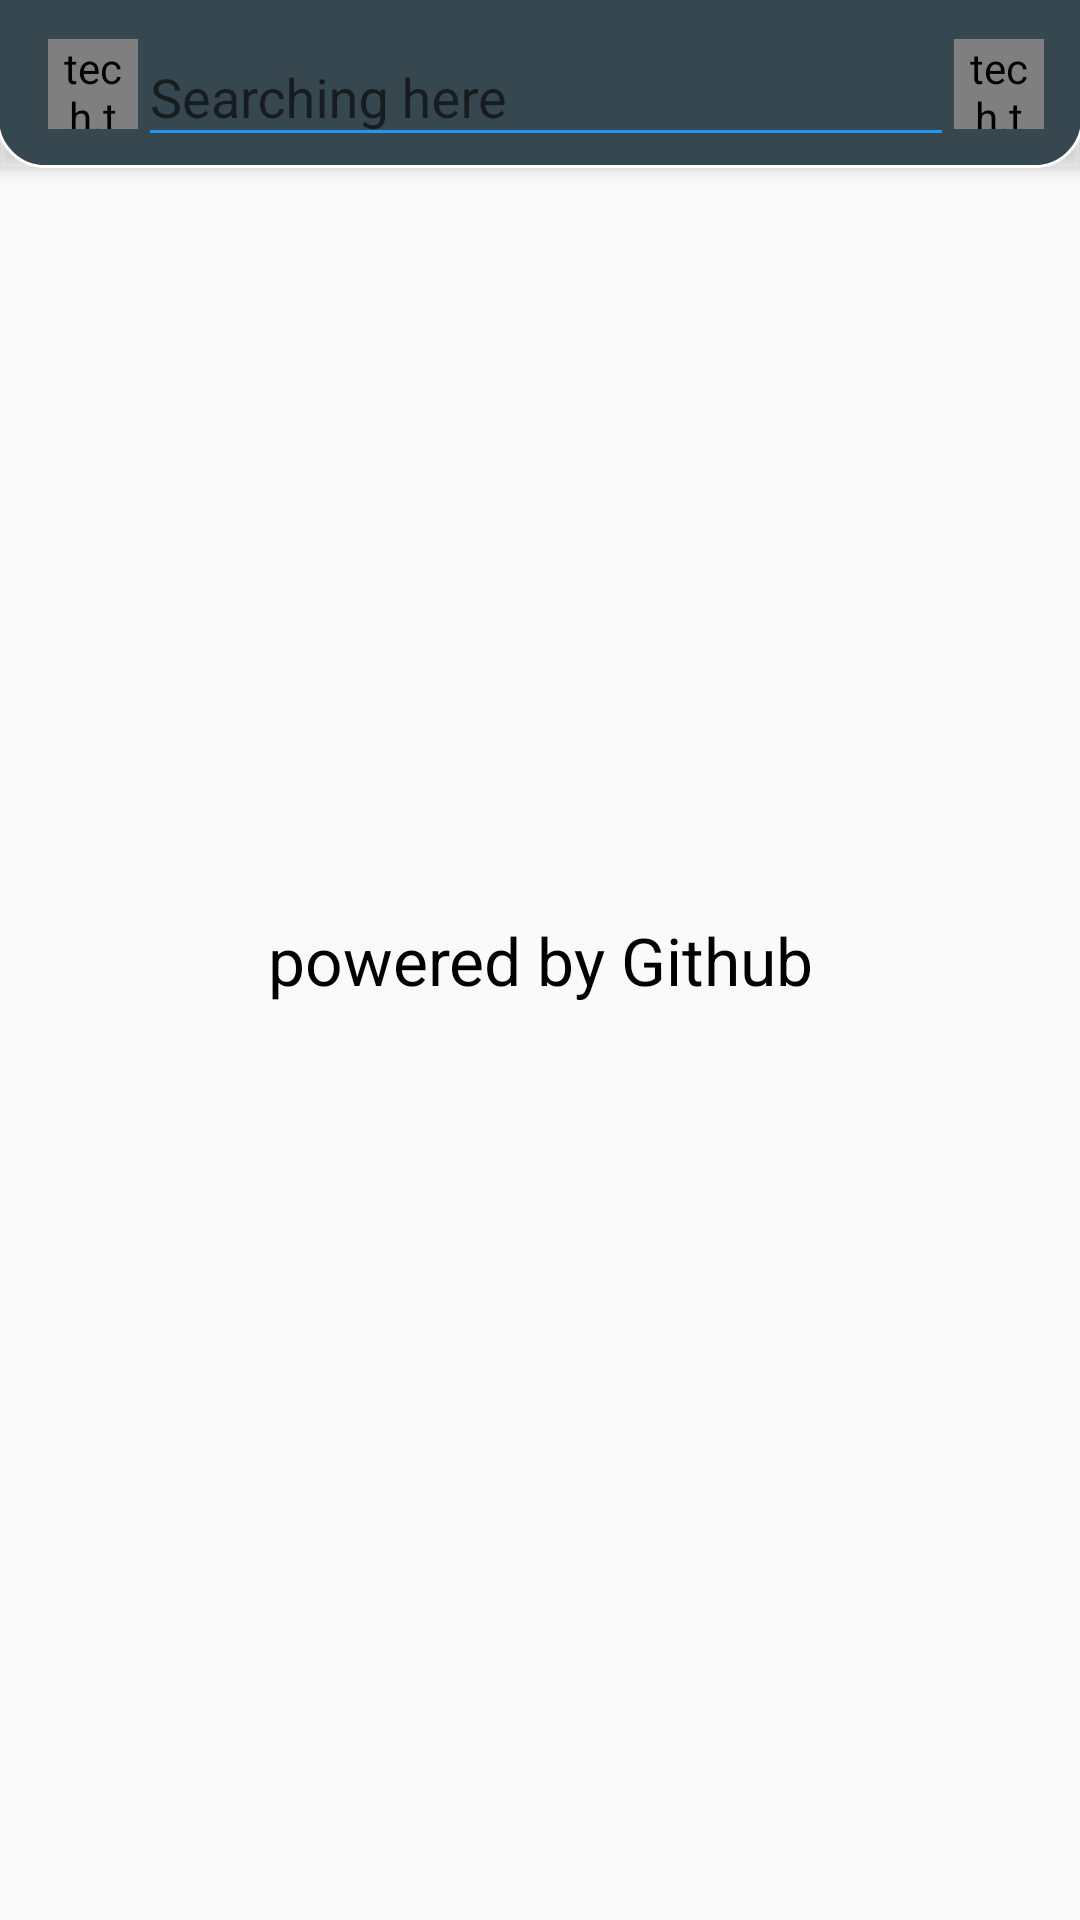

The Android layout XML behind this screen, and the referenced resources:
<!-- AndroidManifest.xml: application theme AppTheme -->
<!-- res/layout/activity_search.xml -->
<?xml version="1.0" encoding="utf-8"?>
<androidx.coordinatorlayout.widget.CoordinatorLayout
        xmlns:android="http://schemas.android.com/apk/res/android"
        xmlns:tools="http://schemas.android.com/tools" xmlns:app="http://schemas.android.com/apk/res-auto"
        android:layout_width="match_parent" android:layout_height="match_parent"
        tools:context=".view.main.activity.SearchActivity" android:id="@+id/drawerLayout">


    <include layout="@layout/toolbar_search" android:id="@+id/include"/>


    <LinearLayout
            android:id="@+id/linear_layout_github"
            android:layout_width="match_parent" android:layout_height="match_parent"
            android:orientation="vertical">
        <TextView android:layout_width="match_parent" android:layout_height="match_parent"
                  android:text="@string/powered_by_github" android:textSize="22sp"
                  android:gravity="center" android:textColor="@color/black"/>


    </LinearLayout>

    <androidx.viewpager.widget.ViewPager android:layout_width="match_parent"
                                       android:id="@+id/pager"
                                       android:layout_height="match_parent"
    app:layout_behavior="@string/appbar_scrolling_view_behavior"/>

    <include layout="@layout/add_banner_layout"/>

</androidx.coordinatorlayout.widget.CoordinatorLayout>
<!-- res/layout/toolbar_search.xml (included above) -->
<?xml version="1.0" encoding="utf-8"?>
<com.google.android.material.appbar.AppBarLayout
        xmlns:app="http://schemas.android.com/apk/res-auto"
        xmlns:android="http://schemas.android.com/apk/res/android" xmlns:tools="http://schemas.android.com/tools"
        android:layout_width="match_parent"
        android:layout_height="wrap_content"
        android:background="@drawable/bg_round_appbar">


    <androidx.appcompat.widget.Toolbar xmlns:android="http://schemas.android.com/apk/res/android"
                                       android:layout_width="match_parent"
                                       android:id="@+id/toolbar_search"
                                       app:layout_scrollFlags="scroll|enterAlways"
                                       android:layout_height="?attr/actionBarSize">

        <LinearLayout android:layout_width="match_parent"
                      android:layout_height="?actionBarSize"
                      android:layout_marginEnd="@dimen/spacing_normal"
                      android:orientation="horizontal">
            <tech.tsdev.github_management.view.main.custom.GlideImageView
                    android:id="@+id/btn_search"
                    android:layout_width="30dp"
                    android:layout_height="30dp"
                    android:layout_gravity="center"
                    android:src="@drawable/ic_search_white_24dp"/>


            <com.google.android.material.textfield.TextInputLayout android:layout_width="0dp"
                                                           android:layout_height="wrap_content"
                                                           android:layout_weight="3">

                <com.google.android.material.textfield.TextInputEditText
                        android:id="@+id/et_search"
                        android:layout_width="match_parent"
                        android:layout_height="match_parent"
                        android:inputType="text"
                        android:maxLines="1"
                        android:hint="@string/user_search"/>
            </com.google.android.material.textfield.TextInputLayout>


            <tech.tsdev.github_management.view.main.custom.GlideImageView
                    android:layout_gravity="center"
                    android:id="@+id/btn_clear"
                    android:layout_width="30dp"
                    android:layout_height="30dp"
                    android:src="@drawable/ic_clear_white_24dp"
                    android:visibility="gone"/>

            <tech.tsdev.github_management.view.main.custom.GlideImageView
                    android:layout_gravity="center"
                    android:id="@+id/btn_back"
                    android:layout_width="30dp"
                    android:layout_height="30dp"
                    android:src="@drawable/ic_keyboard_arrow_right_white_24dp"
                    android:visibility="visible"/>
        </LinearLayout>

    </androidx.appcompat.widget.Toolbar>
    <com.google.android.material.tabs.TabLayout android:layout_width="match_parent"
                                             android:layout_height="wrap_content"
                                             android:background="?colorPrimary"
                                             app:tabGravity="fill"
                                             app:expandedTitleGravity="top"
                                             app:tabMode="scrollable"
                                             app:tabSelectedTextColor="?colorAccent"
                                             app:tabTextColor="?colorPrimaryDark"
                                             android:id="@+id/search_tab_layout"
                                             android:paddingStart="@dimen/key_line_1" android:visibility="gone"
                                             android:clipToPadding="false" tools:ignore="RtlSymmetry"/>
    <include layout="@layout/add_banner_layout"/>
</com.google.android.material.appbar.AppBarLayout>
<!-- res/layout/add_banner_layout.xml (included above) -->
<?xml version="1.0" encoding="utf-8"?>
<View
        android:id="@+id/adView"
        xmlns:android="http://schemas.android.com/apk/res/android"
        android:layout_width="match_parent"
        android:layout_height="0dp"
        android:layout_gravity="bottom|center"
        android:background="?colorPrimary"
        android:visibility="gone"/>
<!-- resources referenced by this layout -->
<resources>
  <color name="black">#000000</color>
  <dimen name="key_line_1">72dp</dimen>
  <dimen name="spacing_normal">12dp</dimen>
  <!-- drawable bg_round_appbar (drawable) -->
  <?xml version="1.0" encoding="utf-8"?>
  <layer-list xmlns:android="http://schemas.android.com/apk/res/android">
      <item
              android:left="-1.5dp"
              android:right="-1.5dp"
              android:top="-1.5dp">
          <shape xmlns:android="http://schemas.android.com/apk/res/android"
                 android:shape="rectangle">
              <corners
                      android:bottomLeftRadius="@dimen/spacing_large"
                      android:bottomRightRadius="@dimen/spacing_large"/>
              <stroke
                      android:width="1dp"
                      android:color="@color/white" />
              <solid android:color="@color/colorPrimary" />
          </shape>
      </item>
  </layer-list>
  <string name="powered_by_github">powered by Github</string>
  <string name="user_search">Searching here</string>
  <style name="AppTheme" parent="Theme.AppCompat.Light.DarkActionBar">
          
          <item name="windowNoTitle">true</item>
          <item name="colorPrimary">@color/colorPrimary</item>
          <item name="colorPrimaryDark">@color/colorPrimaryDark</item>
          <item name="colorAccent">@color/colorAccent</item>
  
  
          
          <item name="colorControlNormal">#2196F3</item>
          <item name="colorControlActivated">#ffffff</item>
      </style>
  <dimen name="spacing_large">16dp</dimen>
  <color name="white">#FFF</color>
  <color name="colorPrimary">#37474f</color>
  <color name="colorPrimaryDark">#102027</color>
  <color name="colorAccent">#000000</color>
</resources>
